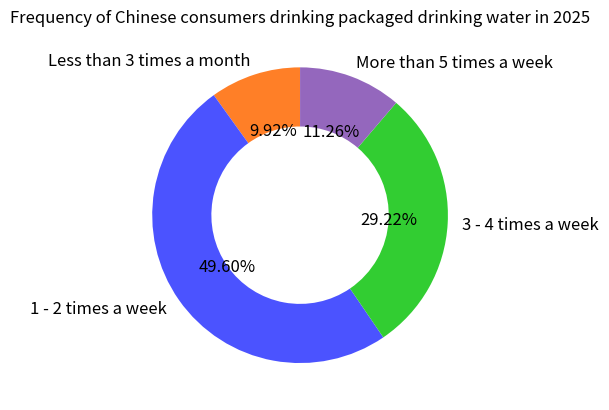

Here is the Python script that generated this plot:
import matplotlib.pyplot as plt

# Data
labels = ["Less than 3 times a month", "1 - 2 times a week", "3 - 4 times a week", "More than 5 times a week"]
sizes = [9.92, 49.60, 29.22, 11.26]
# Corresponding colors
colors = ["#FF7F27", "#4B53FF", "#32CD32", "#9467BD"]

fig, ax = plt.subplots()
# Draw a donut chart, wedgeprops sets the width of the donut
wedges, texts, autotexts = ax.pie(sizes, labels=labels, colors=colors, autopct="%1.2f%%",
                                  startangle=90, wedgeprops={"width": 0.4})

# Set the title
ax.set_title("Frequency of Chinese consumers drinking packaged drinking water in 2025")

# Adjust the size and color of the annotation text (optional)
for text in texts + autotexts:
    text.set_fontsize(12)

plt.show()
